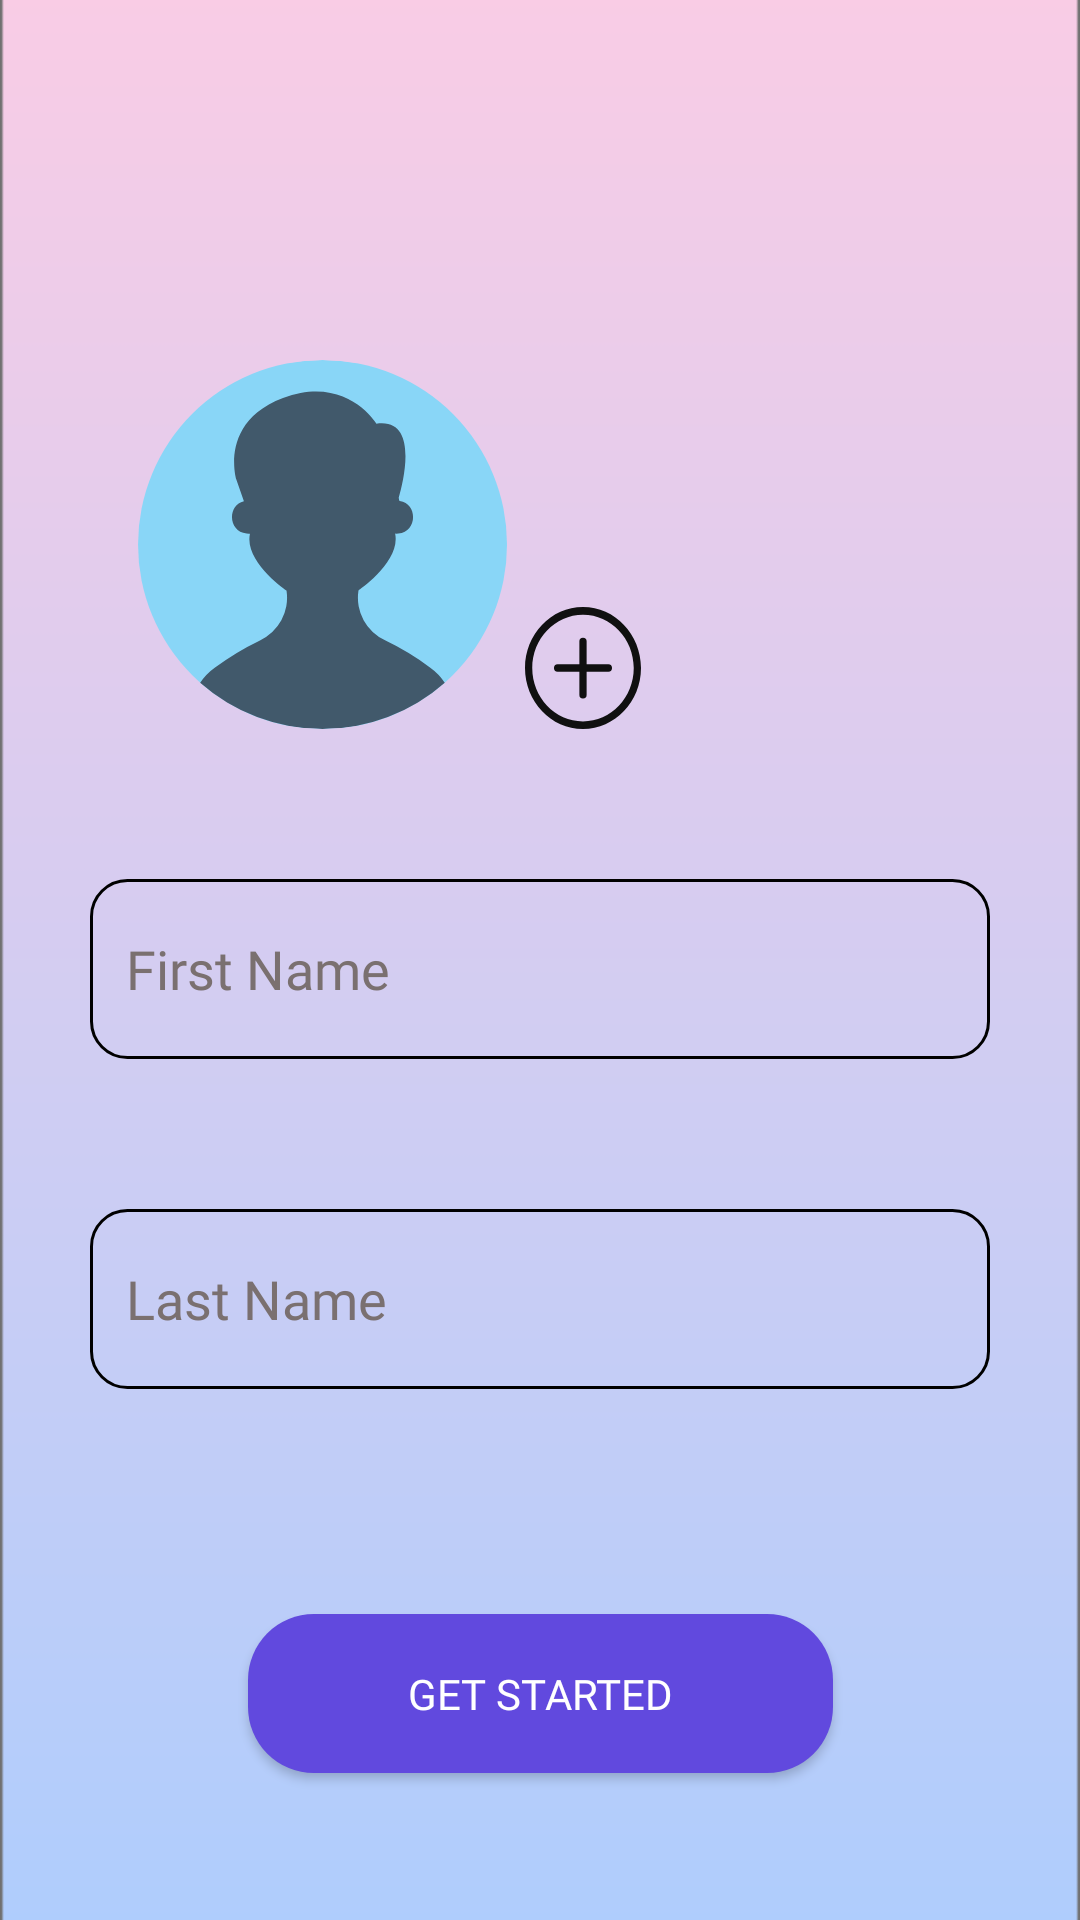

Android layout source for this screen:
<!-- AndroidManifest.xml: activity theme Theme.SocialMediaApp.Startup -->
<!-- res/layout/activity_sign_up_basic_info.xml -->
<?xml version="1.0" encoding="utf-8"?>
<androidx.constraintlayout.widget.ConstraintLayout xmlns:android="http://schemas.android.com/apk/res/android"
    xmlns:app="http://schemas.android.com/apk/res-auto"
    xmlns:tools="http://schemas.android.com/tools"
    android:layout_width="match_parent"
    android:layout_height="match_parent"
    tools:context=".startup.SignUpBasicInfoActivity">
    <ImageView
        android:layout_width="match_parent"
        android:layout_height="0dp"
        android:scaleType="centerCrop"
        android:src="@drawable/background"
        app:layout_constraintTop_toTopOf="parent"
        app:layout_constraintBottom_toBottomOf="parent"
        app:layout_constraintLeft_toLeftOf="parent"
        app:layout_constraintRight_toRightOf="parent"
        />

    <ImageView
        android:id="@+id/profilePhotoUpload"
        android:layout_width="wrap_content"
        android:layout_height="wrap_content"
        app:layout_constraintLeft_toLeftOf="parent"
        app:layout_constraintTop_toTopOf="parent"
        android:background="@drawable/ic_user"
        android:layout_marginTop="120dp"
        android:layout_marginLeft="40dp"
        />

    <ImageView
        android:id="@+id/uploadProfileButton"
        android:layout_width="wrap_content"
        android:layout_height="wrap_content"
        app:layout_constraintBottom_toBottomOf="@id/profilePhotoUpload"
        app:layout_constraintLeft_toRightOf="@id/profilePhotoUpload"
        android:background="@drawable/ic_plus"
        />
    <EditText
        android:id="@+id/FistName"
        android:layout_width="300dp"
        android:layout_height="60dp"
        android:background="@drawable/input_round_shape"
        android:hint="First Name"
        android:paddingStart="12dp"
        android:paddingEnd="12dp"
        android:singleLine="true"
        android:layout_marginTop="50dp"
        android:textColor="@color/black"
        android:textColorHint="@color/text_grey"
        app:layout_constraintLeft_toLeftOf="parent"
        android:fontFamily="@font/inter_light"
        app:layout_constraintRight_toRightOf="parent"
        app:layout_constraintTop_toBottomOf="@id/profilePhotoUpload" />


    <EditText
        android:id="@+id/LastName"
        android:layout_width="300dp"
        android:layout_height="60dp"
        app:layout_constraintTop_toBottomOf="@id/FistName"
        app:layout_constraintLeft_toLeftOf="parent"
        android:layout_marginTop="50dp"
        android:paddingStart="12dp"
        android:paddingEnd="12dp"
        android:hint="Last Name"
        android:singleLine="true"
        android:fontFamily="@font/inter_light"
        android:background="@drawable/input_round_shape"
        android:textColor="@color/black"
        android:textColorHint="@color/text_grey"
        app:layout_constraintRight_toRightOf="parent"
        />

    <androidx.appcompat.widget.AppCompatButton
        android:id="@+id/getStarted"
        android:layout_width="195dp"
        android:layout_height="53dp"
        android:background="@drawable/button_round_shape"
        android:text="@string/get_started"
        android:fontFamily="@font/inter_bold"
        android:textColor="@color/white"
        app:layout_constraintLeft_toLeftOf="parent"
        app:layout_constraintRight_toRightOf="parent"
        app:layout_constraintTop_toBottomOf="@id/LastName"
        android:layout_marginTop="75dp"
        />


</androidx.constraintlayout.widget.ConstraintLayout>
<!-- resources referenced by this layout -->
<resources>
  <color name="black">#FF000000</color>
  <color name="text_grey">#7A7070</color>
  <color name="white">#FFFFFFFF</color>
  <!-- drawable button_round_shape (drawable) -->
  <?xml version="1.0" encoding="utf-8"?>
  <shape xmlns:android="http://schemas.android.com/apk/res/android"
      android:shape="rectangle">
  
      <solid
          android:color="@color/button_background_color"/>
      <corners android:radius="22dp"/>
  </shape>
  <!-- drawable ic_plus (drawable) -->
  <vector xmlns:android="http://schemas.android.com/apk/res/android"
      android:width="38.5dp"
      android:height="40.56dp"
      android:viewportWidth="38.5"
      android:viewportHeight="40.56">
    <path
        android:pathData="M19.25,40.56C8.635,40.56 0,31.463 0,20.28S8.635,0 19.25,0 38.5,9.1 38.5,20.28 29.865,40.56 19.25,40.56ZM19.25,2.535c-9.288,0 -16.844,7.96 -16.844,17.745S9.962,38.025 19.25,38.025s16.844,-7.96 16.844,-17.745S28.538,2.535 19.25,2.535ZM19.25,2.535"
        android:fillColor="#101010"/>
    <path
        android:pathData="M27.672,21.548L10.825,21.548a1.269,1.269 0,0 1,0 -2.535h16.844a1.269,1.269 0,0 1,0 2.535ZM27.672,21.548"
        android:fillColor="#101010"/>
    <path
        android:pathData="M19.247,30.42a1.237,1.237 0,0 1,-1.2 -1.268L18.047,11.408a1.2,1.2 0,1 1,2.406 0v17.745A1.237,1.237 0,0 1,19.247 30.42ZM19.247,30.42"
        android:fillColor="#101010"/>
  </vector>
  <!-- drawable input_round_shape (drawable) -->
  <?xml version="1.0" encoding="utf-8"?>
  <selector xmlns:android="http://schemas.android.com/apk/res/android"
      >
  
      <item android:state_enabled="true" android:state_focused="true" >
  
          <shape android:shape="rectangle">
  
              <corners android:radius="12dp"/>
              <stroke android:color="@color/button_background_color" android:width="1.5dp"/>
          </shape>
      </item>
  
      <item android:state_enabled="true" >
  
      <shape android:shape="rectangle">
  
          <corners android:radius="12dp"/>
          <stroke  android:width="1dp"/>
      </shape>
  
      </item>
  </selector>
  <string name="get_started">Get Started</string>
  <style name="Theme.SocialMediaApp.Startup" parent="Theme.MaterialComponents.DayNight.NoActionBar">
          
          <item name="colorPrimary">@color/black</item>
          <item name="colorPrimaryVariant">#FFCCE4</item>
          <item name="colorOnPrimary">@color/purple_500</item>
          
          <item name="colorSecondary">@color/purple_500</item>
          <item name="colorSecondaryVariant">@color/teal_200</item>
          <item name="colorOnSecondary">@color/black</item>
  
          
          <item name="android:statusBarColor" tools:targetApi="l">?attr/colorPrimaryVariant</item>
          
      </style>
  <color name="button_background_color">#6149DE</color>
  <color name="purple_500">#FF6200EE</color>
  <color name="teal_200">#FF03DAC5</color>
</resources>
